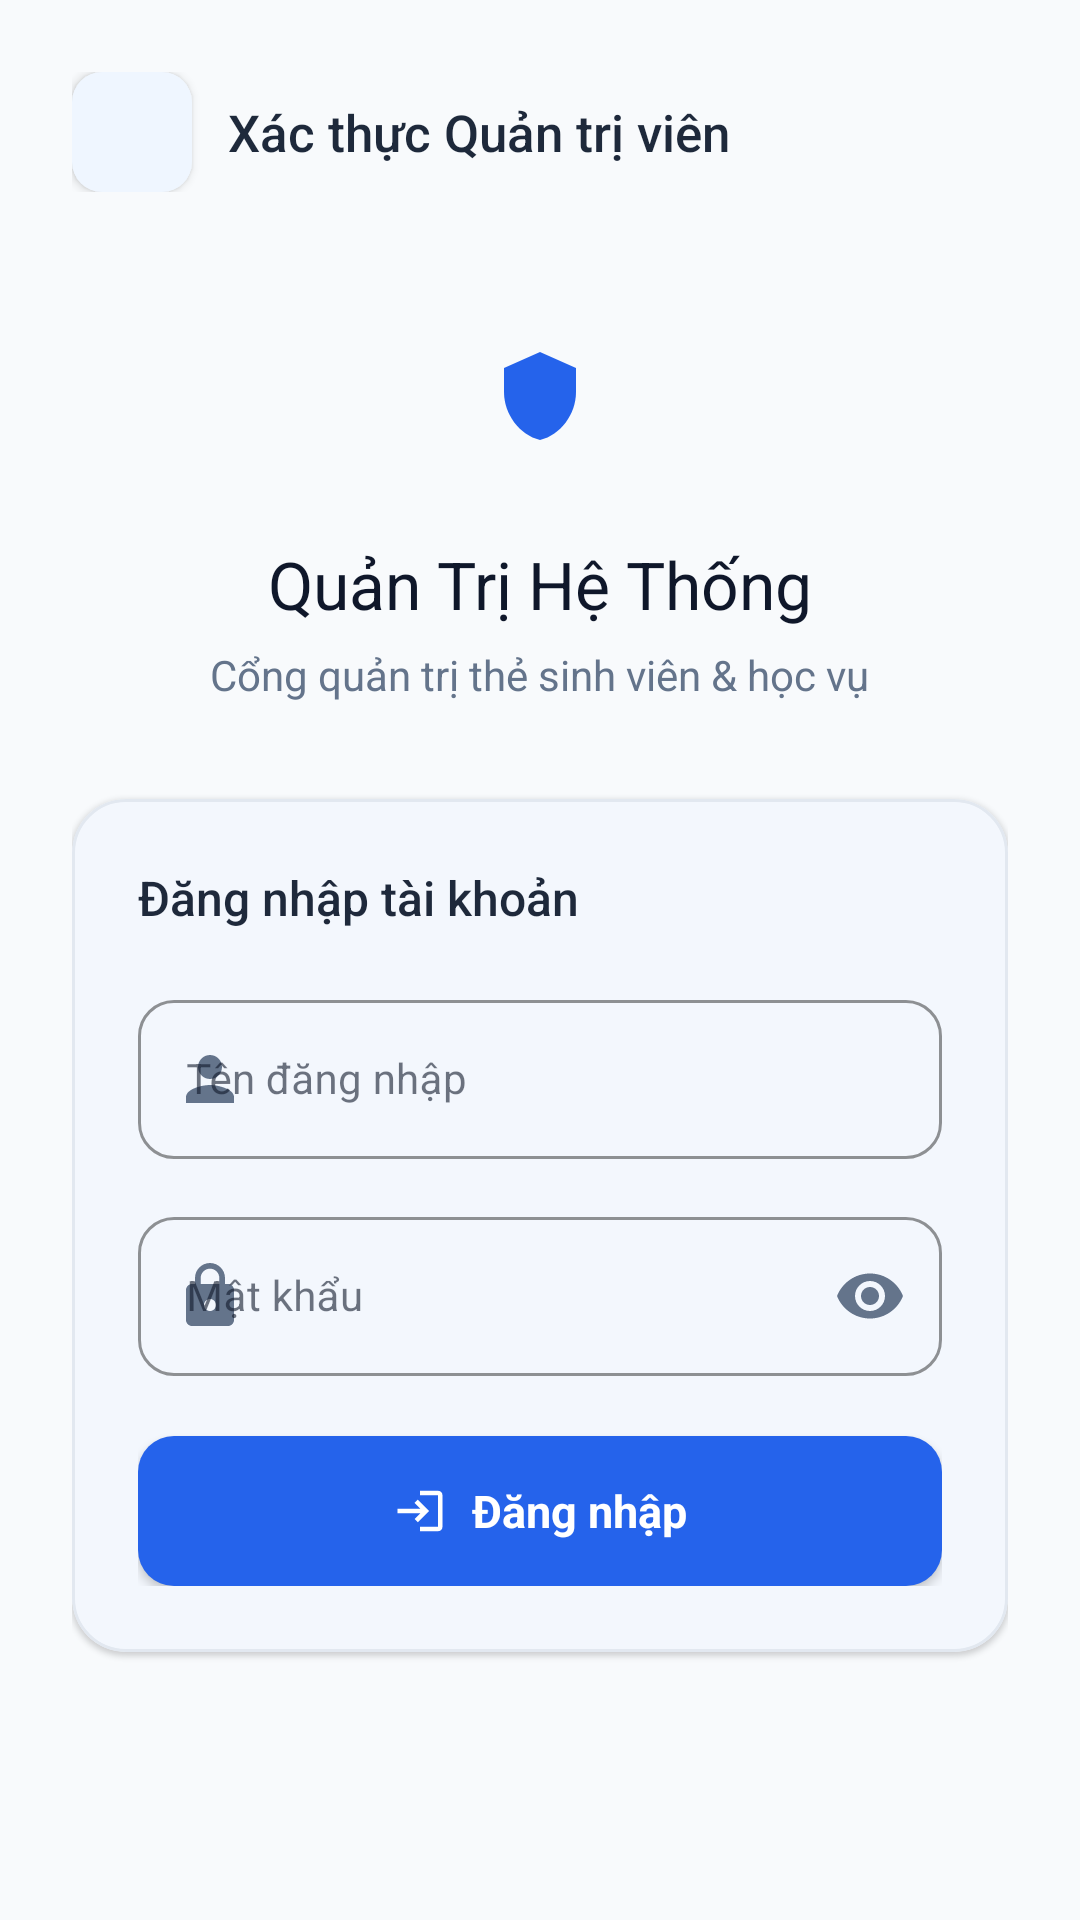

Layout XML and referenced resources for this Android screen:
<!-- AndroidManifest.xml: application theme Theme.SmartStudentID -->
<!-- res/layout/activity_admin_login.xml -->
<?xml version="1.0" encoding="utf-8"?>
<ScrollView xmlns:android="http://schemas.android.com/apk/res/android"
    xmlns:app="http://schemas.android.com/apk/res-auto"
    android:id="@+id/adminLoginRoot"
    android:layout_width="match_parent"
    android:layout_height="match_parent"
    android:background="@color/slate_50"
    android:fillViewport="true"
    android:overScrollMode="never"
    android:scrollbars="none">

    <LinearLayout
        android:layout_width="match_parent"
        android:layout_height="wrap_content"
        android:orientation="vertical"
        android:paddingStart="24dp"
        android:paddingTop="24dp"
        android:paddingEnd="24dp"
        android:paddingBottom="32dp">

        
        <LinearLayout
            android:layout_width="match_parent"
            android:layout_height="wrap_content"
            android:gravity="center_vertical"
            android:orientation="horizontal">

            <com.google.android.material.button.MaterialButton
                android:id="@+id/btnBack"
                style="@style/Widget.SmartID.Button.Soft"
                android:layout_width="40dp"
                android:layout_height="40dp"
                android:insetLeft="0dp"
                android:insetTop="0dp"
                android:insetRight="0dp"
                android:insetBottom="0dp"
                android:padding="0dp"
                app:cornerRadius="10dp"
                app:icon="@drawable/ic_close"
                app:iconGravity="textStart"
                app:iconPadding="0dp"
                app:iconSize="20dp"
                app:iconTint="@color/slate_700" />

            <TextView
                android:layout_width="0dp"
                android:layout_height="wrap_content"
                android:layout_marginStart="12dp"
                android:layout_weight="1"
                android:fontFamily="sans-serif-medium"
                android:text="Xác thực Quản trị viên"
                android:textColor="@color/slate_800"
                android:textSize="17sp" />
        </LinearLayout>

        
        <LinearLayout
            android:layout_width="match_parent"
            android:layout_height="wrap_content"
            android:layout_marginTop="36dp"
            android:gravity="center_horizontal"
            android:orientation="vertical">

            <LinearLayout
                android:layout_width="64dp"
                android:layout_height="64dp"
                android:background="@drawable/bg_icon_tile_blue"
                android:gravity="center">

                <ImageView
                    android:layout_width="32dp"
                    android:layout_height="32dp"
                    android:contentDescription="Admin Security Shield"
                    android:src="@drawable/ic_shield"
                    app:tint="@color/brand_600" />
            </LinearLayout>

            <TextView
                android:layout_width="wrap_content"
                android:layout_height="wrap_content"
                android:layout_marginTop="16dp"
                android:fontFamily="sans-serif-bold"
                android:text="Quản Trị Hệ Thống"
                android:textColor="@color/slate_900"
                android:textSize="22sp" />

            <TextView
                android:layout_width="wrap_content"
                android:layout_height="wrap_content"
                android:layout_marginTop="6dp"
                android:gravity="center"
                android:text="Cổng quản trị thẻ sinh viên &amp; học vụ"
                android:textColor="@color/slate_500"
                android:textSize="14sp" />
        </LinearLayout>

        
        <com.google.android.material.card.MaterialCardView
            android:layout_width="match_parent"
            android:layout_height="wrap_content"
            android:layout_marginTop="32dp"
            app:cardBackgroundColor="@color/white"
            app:cardCornerRadius="18dp"
            app:cardElevation="1dp"
            app:strokeColor="@color/slate_200"
            app:strokeWidth="1dp">

            <LinearLayout
                android:layout_width="match_parent"
                android:layout_height="wrap_content"
                android:orientation="vertical"
                android:padding="22dp">

                <TextView
                    android:layout_width="wrap_content"
                    android:layout_height="wrap_content"
                    android:fontFamily="sans-serif-medium"
                    android:text="Đăng nhập tài khoản"
                    android:textColor="@color/slate_800"
                    android:textSize="16sp" />

                
                <TextView
                    android:id="@+id/tvAdminLoginError"
                    android:layout_width="match_parent"
                    android:layout_height="wrap_content"
                    android:layout_marginTop="12dp"
                    android:background="@drawable/bg_feedback_amber"
                    android:fontFamily="sans-serif-medium"
                    android:paddingStart="12dp"
                    android:paddingTop="10dp"
                    android:paddingEnd="12dp"
                    android:paddingBottom="10dp"
                    android:textColor="@color/red_600"
                    android:textSize="13sp"
                    android:visibility="gone" />

                
                <com.google.android.material.textfield.TextInputLayout
                    android:id="@+id/tilAdminUsername"
                    style="@style/Widget.MaterialComponents.TextInputLayout.OutlinedBox"
                    android:layout_width="match_parent"
                    android:layout_height="wrap_content"
                    android:layout_marginTop="18dp"
                    android:hint="Tên đăng nhập"
                    app:boxCornerRadiusBottomEnd="12dp"
                    app:boxCornerRadiusBottomStart="12dp"
                    app:boxCornerRadiusTopEnd="12dp"
                    app:boxCornerRadiusTopStart="12dp"
                    app:boxStrokeColor="@color/brand_600"
                    app:startIconDrawable="@drawable/ic_person"
                    app:startIconTint="@color/slate_500">

                    <com.google.android.material.textfield.TextInputEditText
                        android:id="@+id/etAdminUsername"
                        android:layout_width="match_parent"
                        android:layout_height="wrap_content"
                        android:inputType="textNoSuggestions"
                        android:singleLine="true"
                        android:textColor="@color/slate_800"
                        android:textSize="14sp" />
                </com.google.android.material.textfield.TextInputLayout>

                
                <com.google.android.material.textfield.TextInputLayout
                    android:id="@+id/tilAdminPassword"
                    style="@style/Widget.MaterialComponents.TextInputLayout.OutlinedBox"
                    android:layout_width="match_parent"
                    android:layout_height="wrap_content"
                    android:layout_marginTop="14dp"
                    android:hint="Mật khẩu"
                    app:boxCornerRadiusBottomEnd="12dp"
                    app:boxCornerRadiusBottomStart="12dp"
                    app:boxCornerRadiusTopEnd="12dp"
                    app:boxCornerRadiusTopStart="12dp"
                    app:boxStrokeColor="@color/brand_600"
                    app:passwordToggleEnabled="true"
                    app:passwordToggleTint="@color/slate_500"
                    app:startIconDrawable="@drawable/ic_lock"
                    app:startIconTint="@color/slate_500">

                    <com.google.android.material.textfield.TextInputEditText
                        android:id="@+id/etAdminPassword"
                        android:layout_width="match_parent"
                        android:layout_height="wrap_content"
                        android:inputType="textPassword"
                        android:singleLine="true"
                        android:textColor="@color/slate_800"
                        android:textSize="14sp" />
                </com.google.android.material.textfield.TextInputLayout>

                
                <ProgressBar
                    android:id="@+id/pbAdminLogin"
                    android:layout_width="32dp"
                    android:layout_height="32dp"
                    android:layout_gravity="center_horizontal"
                    android:layout_marginTop="16dp"
                    android:indeterminate="true"
                    android:indeterminateTint="@color/brand_600"
                    android:visibility="gone" />

                
                <com.google.android.material.button.MaterialButton
                    android:id="@+id/btnSubmitAdminLogin"
                    style="@style/Widget.SmartID.Button.Primary"
                    android:layout_width="match_parent"
                    android:layout_height="50dp"
                    android:layout_marginTop="20dp"
                    android:text="Đăng nhập"
                    android:textSize="15sp"
                    app:cornerRadius="12dp"
                    app:icon="@drawable/ic_login"
                    app:iconGravity="textStart" />

            </LinearLayout>
        </com.google.android.material.card.MaterialCardView>

    </LinearLayout>
</ScrollView>
<!-- resources referenced by this layout -->
<resources>
  <color name="brand_600">#2563EB</color>
  <color name="red_600">#DC2626</color>
  <color name="slate_200">#E2E8F0</color>
  <color name="slate_50">#F8FAFC</color>
  <color name="slate_500">#64748B</color>
  <color name="slate_700">#334155</color>
  <color name="slate_800">#1E293B</color>
  <color name="slate_900">#0F172A</color>
  <color name="white">#FFFFFFFF</color>
  <!-- drawable bg_feedback_amber (drawable) -->
  <?xml version="1.0" encoding="utf-8"?>
  <shape xmlns:android="http://schemas.android.com/apk/res/android"
      android:shape="rectangle">
      <corners android:radius="10dp" />
      <solid android:color="@color/red_50" />
      <stroke
          android:width="1dp"
          android:color="#FECACA" />
  </shape>
  <!-- drawable ic_lock (drawable) -->
  <vector xmlns:android="http://schemas.android.com/apk/res/android"
      android:width="24dp"
      android:height="24dp"
      android:viewportWidth="24"
      android:viewportHeight="24">
      <path
          android:fillColor="#FF0F172A"
          android:pathData="M18,8h-1V6c0,-2.76 -2.24,-5 -5,-5S7,3.24 7,6v2H6c-1.1,0 -2,0.9 -2,2v10c0,1.1 0.9,2 2,2h12c1.1,0 2,-0.9 2,-2V10c0,-1.1 -0.9,-2 -2,-2zM12,17c-1.1,0 -2,-0.9 -2,-2s0.9,-2 2,-2 2,0.9 2,2 -0.9,2 -2,2zM15.1,8H8.9V6c0,-1.71 1.39,-3.1 3.1,-3.1 1.71,0 3.1,1.39 3.1,3.1v2z" />
  </vector>
  <!-- drawable ic_login (drawable) -->
  <vector xmlns:android="http://schemas.android.com/apk/res/android"
      android:width="24dp"
      android:height="24dp"
      android:viewportWidth="24"
      android:viewportHeight="24">
      <path
          android:fillColor="#FF0F172A"
          android:pathData="M11,7L9.6,8.4l2.6,2.6H2v2h10.2l-2.6,2.6L11,17l5,-5 -5,-5zM20,19h-8v2h8c1.1,0 2,-0.9 2,-2V5c0,-1.1 -0.9,-2 -2,-2h-8v2h8v14z" />
  </vector>
  <!-- drawable ic_person (drawable) -->
  <vector xmlns:android="http://schemas.android.com/apk/res/android"
      android:width="24dp"
      android:height="24dp"
      android:viewportWidth="24"
      android:viewportHeight="24">
      <path
          android:fillColor="#FF0F172A"
          android:pathData="M12,12c2.21,0 4,-1.79 4,-4s-1.79,-4 -4,-4 -4,1.79 -4,4 1.79,4 4,4zM12,14c-2.67,0 -8,1.34 -8,4v2h16v-2c0,-2.66 -5.33,-4 -8,-4z" />
  </vector>
  <!-- drawable ic_shield (drawable) -->
  <vector xmlns:android="http://schemas.android.com/apk/res/android"
      android:width="24dp"
      android:height="24dp"
      android:viewportWidth="24"
      android:viewportHeight="24">
      <path
          android:fillColor="#FF0F172A"
          android:pathData="M12,1L3,5v6c0,5.55 3.84,10.74 9,12 5.16,-1.26 9,-6.45 9,-12V5l-9,-4z" />
  </vector>
  <style name="Theme.SmartStudentID" parent="Base.Theme.SmartStudentID" />
  <color name="red_50">#FEF2F2</color>
  <dimen name="button_height">50dp</dimen>
  <color name="glass_white">#33FFFFFF</color>
  <color name="brand_50">#EFF6FF</color>
  <color name="brand_100">#DBEAFE</color>
  <color name="brand_700">#1D4ED8</color>
  <color name="emerald_600">#059669</color>
  <color name="emerald_50">#ECFDF5</color>
  <color name="emerald_700">#047857</color>
  <color name="slate_100">#F1F5F9</color>
  <color name="slate_600">#475569</color>
  <color name="slate_300">#CBD5E1</color>
  <style name="Animation.SmartID.Window" parent="@android:style/Animation.Activity">
          <item name="android:activityOpenEnterAnimation">@android:anim/fade_in</item>
          <item name="android:activityOpenExitAnimation">@android:anim/fade_out</item>
          <item name="android:activityCloseEnterAnimation">@android:anim/fade_in</item>
          <item name="android:activityCloseExitAnimation">@android:anim/fade_out</item>
      </style>
</resources>
